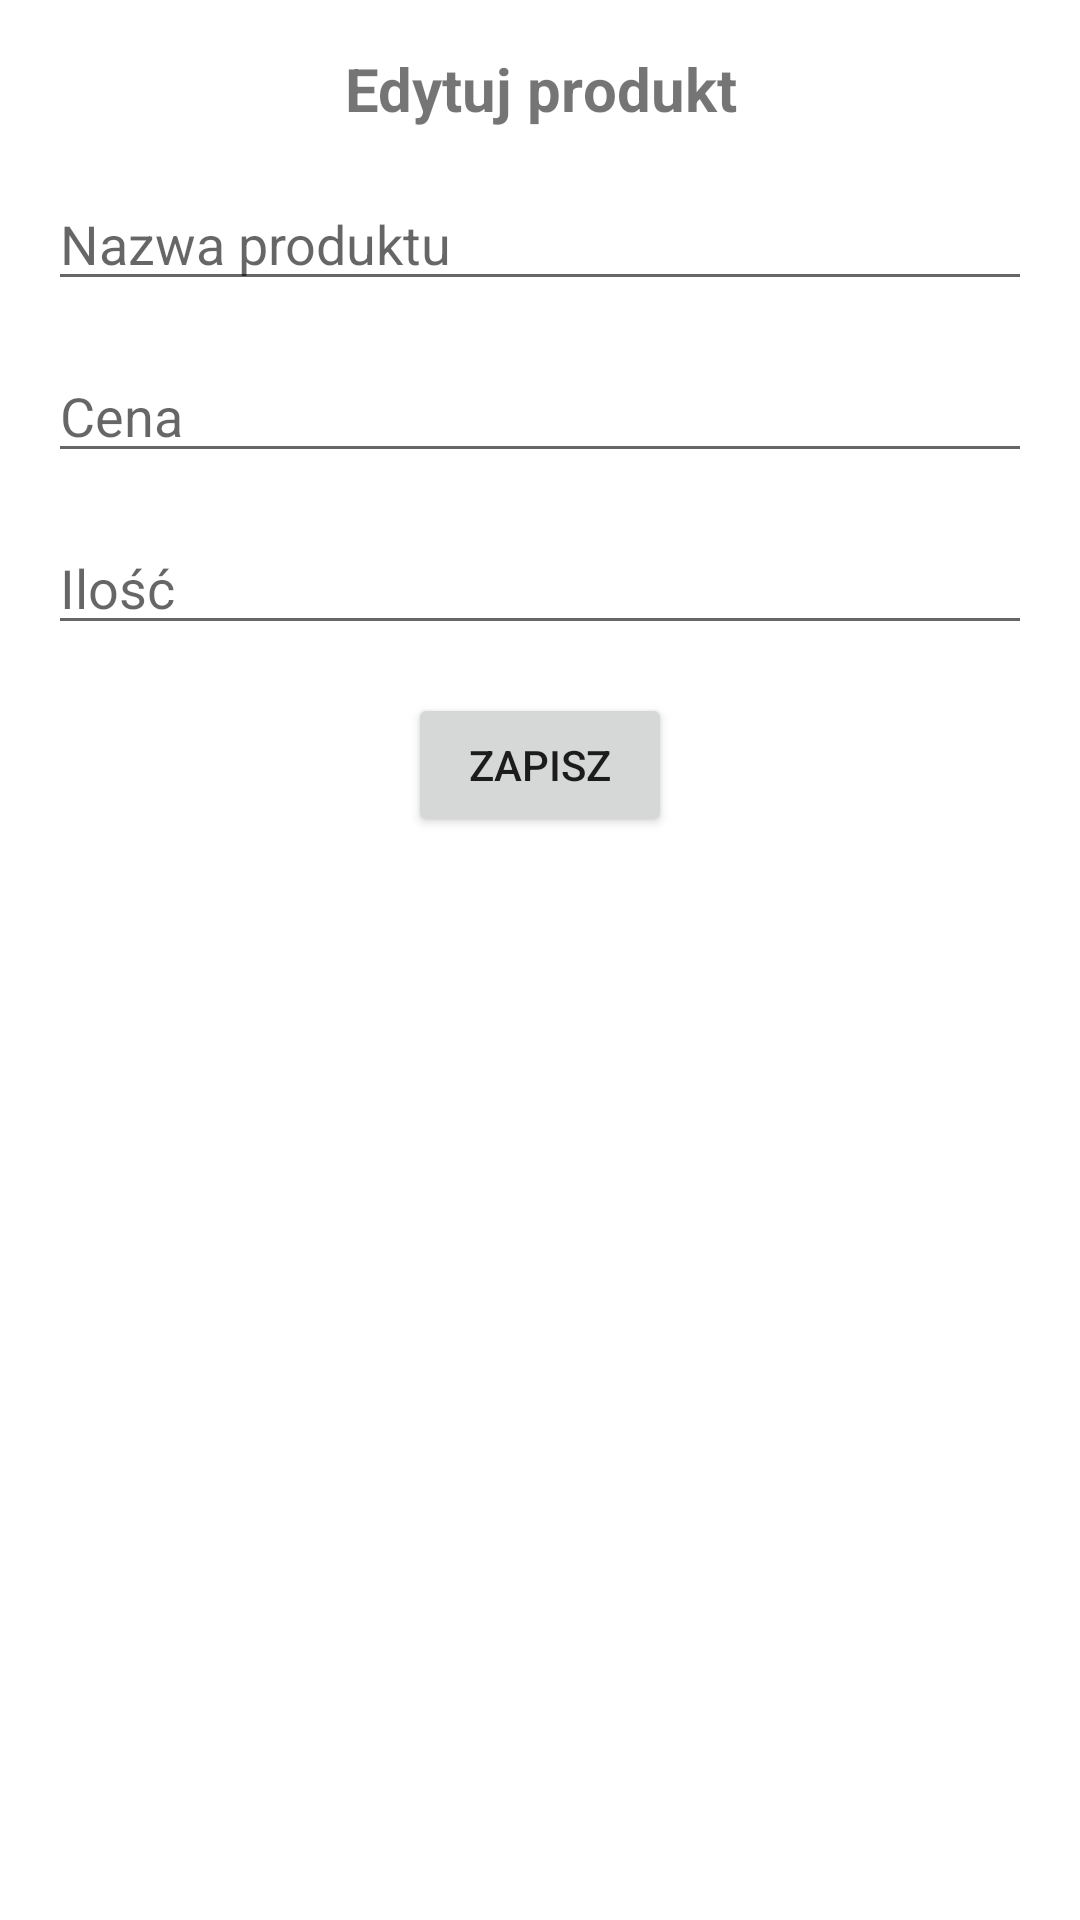

The Android layout XML behind this screen, and the referenced resources:
<!-- AndroidManifest.xml: application theme Theme.Sklepik -->
<!-- res/layout/edit_products.xml -->
<?xml version="1.0" encoding="utf-8"?>
<LinearLayout xmlns:android="http://schemas.android.com/apk/res/android"
    android:layout_width="match_parent"
    android:layout_height="wrap_content"
    android:orientation="vertical"
    android:padding="16dp">

    <TextView
        android:layout_width="match_parent"
        android:layout_height="wrap_content"
        android:text="@string/edytuj_produkt"
        android:textSize="20sp"
        android:textStyle="bold"
        android:gravity="center"/>

    <EditText
        android:id="@+id/editProductName"
        android:layout_width="match_parent"
        android:layout_height="wrap_content"
        android:hint="Nazwa produktu"
        android:layout_marginTop="16dp"/>

    <EditText
        android:id="@+id/editProductPrice"
        android:layout_width="match_parent"
        android:layout_height="wrap_content"
        android:hint="Cena"
        android:inputType="numberDecimal"
        android:layout_marginTop="16dp"/>

    <EditText
        android:id="@+id/editProductQuantity"
        android:layout_width="match_parent"
        android:layout_height="wrap_content"
        android:hint="Ilość"
        android:inputType="number"
        android:layout_marginTop="16dp"/>

    <Button
        android:id="@+id/btnSave"
        android:layout_width="wrap_content"
        android:layout_height="wrap_content"
        android:layout_gravity="center"
        android:text="@string/zapisz"
        android:layout_marginTop="16dp"/>
</LinearLayout>
<!-- resources referenced by this layout -->
<resources>
  <string name="edytuj_produkt">Edytuj produkt</string>
  <string name="zapisz">Zapisz</string>
  <style name="Theme.Sklepik" parent="Theme.MaterialComponents.DayNight.DarkActionBar">
          
          <item name="colorPrimary">@color/orange</item>
          <item name="colorPrimaryVariant">@color/orange</item>
          <item name="colorOnPrimary">@color/white</item>
          
          <item name="colorSecondary">@color/teal_200</item>
          <item name="colorSecondaryVariant">@color/teal_700</item>
          <item name="colorOnSecondary">@color/black</item>
          
          <item name="android:statusBarColor">?attr/colorPrimaryVariant</item>
          
      </style>
  <!-- not gathered from this repository: default colours our renderer supplied (Android Studio template values) -->
  <color name="teal_200">#FF03DAC5</color>
  <color name="teal_700">#FF018786</color>
  <color name="black">#FF000000</color>
  <color name="white">#FFFFFFFF</color>
</resources>
